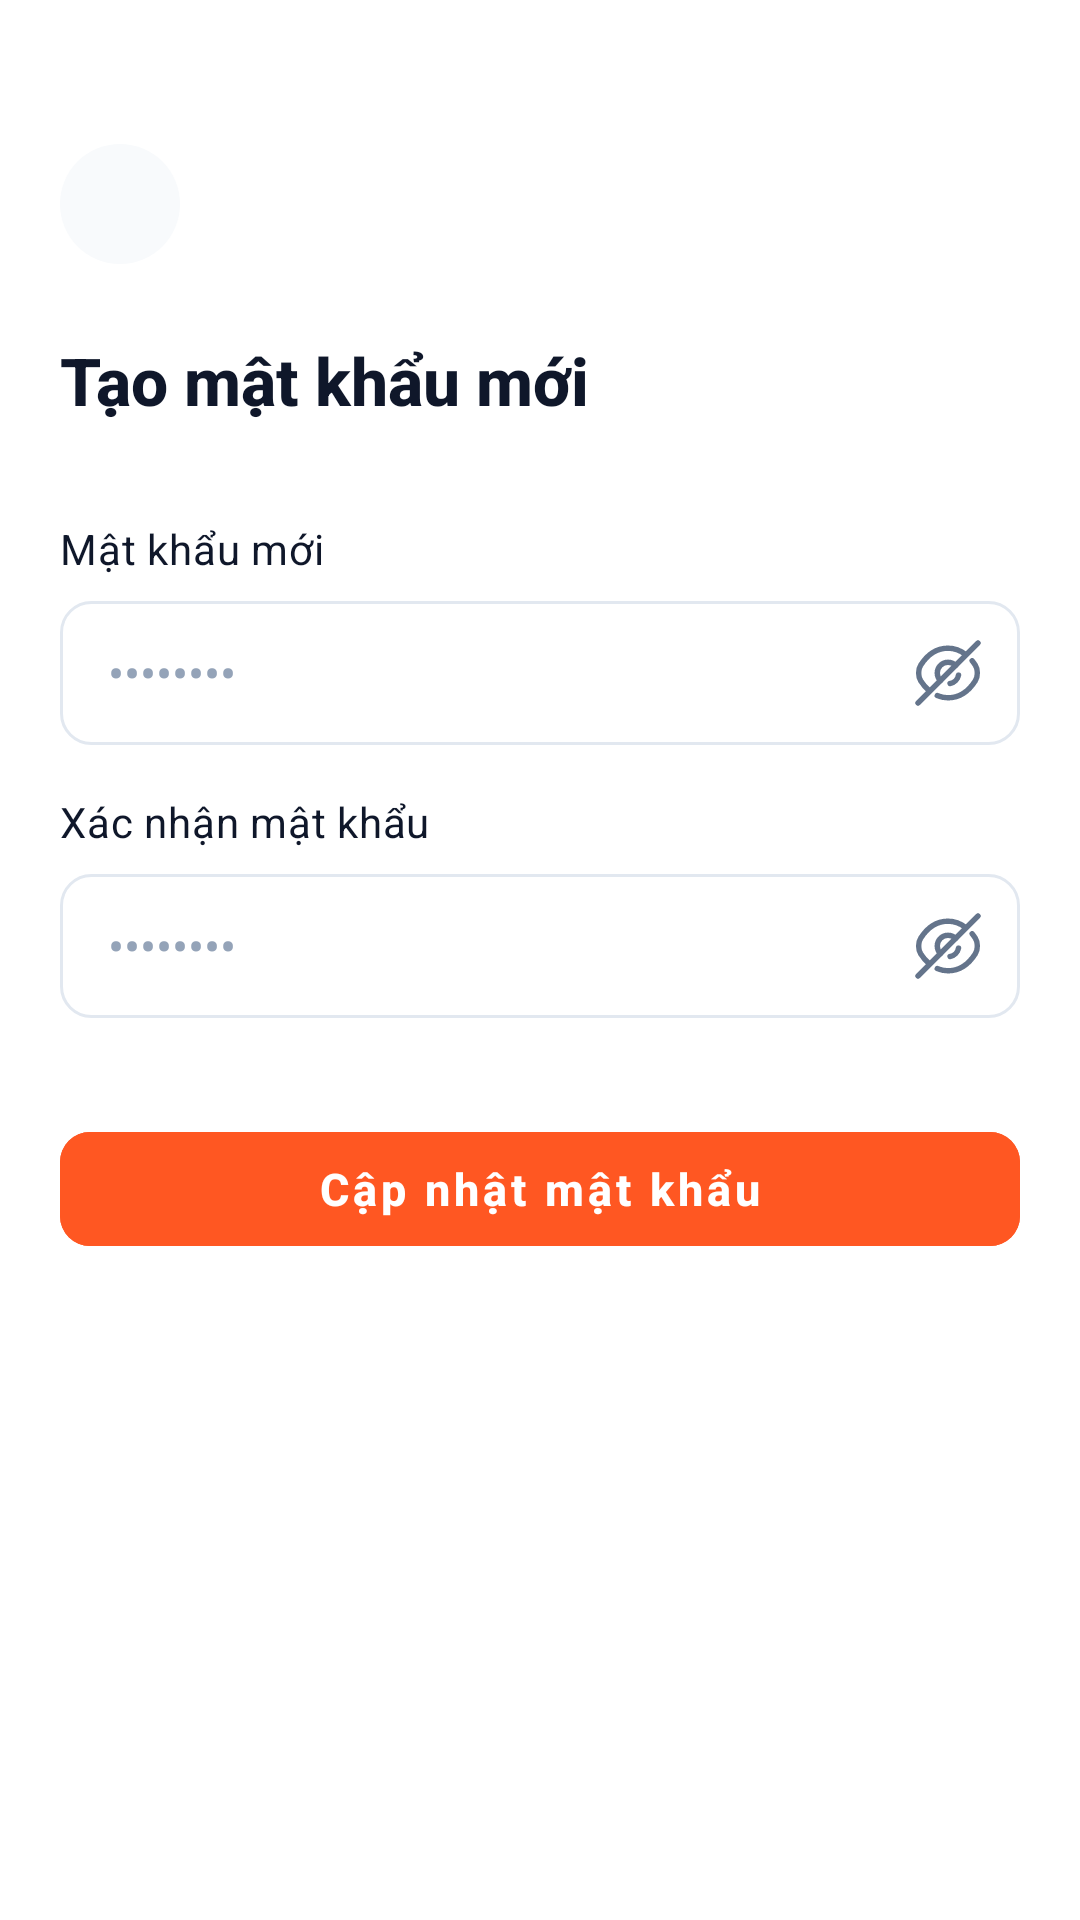

Layout XML and referenced resources for this Android screen:
<!-- AndroidManifest.xml: application theme Theme.FitTrack -->
<!-- res/layout/activity_create_new_password.xml -->
<?xml version="1.0" encoding="utf-8"?>
<androidx.constraintlayout.widget.ConstraintLayout xmlns:android="http://schemas.android.com/apk/res/android"
    xmlns:app="http://schemas.android.com/apk/res-auto"
    xmlns:tools="http://schemas.android.com/tools"
    android:layout_width="match_parent"
    android:layout_height="match_parent"
    android:background="@color/background"
    android:paddingStart="@dimen/screen_padding_horizontal"
    android:paddingTop="@dimen/screen_padding_top"
    android:paddingEnd="@dimen/screen_padding_horizontal"
    android:paddingBottom="@dimen/screen_padding_bottom"
    tools:context=".ui.auth.CreateNewPasswordFragment">

    
    <ImageButton
        android:id="@+id/btn_back"
        style="@style/Widget.FitTrack.CircleBackButton"
        android:contentDescription="@string/cd_back_button"
        android:src="@drawable/ic_arrow_back"
        app:layout_constraintStart_toStartOf="parent"
        app:layout_constraintTop_toTopOf="parent" />

    
    <TextView
        android:id="@+id/tv_title"
        style="@style/TextAppearance.FitTrack.ScreenTitle"
        android:layout_width="0dp"
        android:layout_height="wrap_content"
        android:layout_marginTop="24dp"
        android:text="@string/create_new_password_title"
        app:layout_constraintEnd_toEndOf="parent"
        app:layout_constraintStart_toStartOf="parent"
        app:layout_constraintTop_toBottomOf="@id/btn_back" />

    
    <LinearLayout
        android:id="@+id/layout_form"
        android:layout_width="0dp"
        android:layout_height="wrap_content"
        android:layout_marginTop="32dp"
        android:orientation="vertical"
        app:layout_constraintEnd_toEndOf="parent"
        app:layout_constraintStart_toStartOf="parent"
        app:layout_constraintTop_toBottomOf="@id/tv_title">

        
        <TextView
            android:id="@+id/tv_password_label"
            style="@style/TextAppearance.FitTrack.InputLabel"
            android:layout_width="wrap_content"
            android:layout_height="wrap_content"
            android:text="@string/label_new_password" />

        <FrameLayout
            android:layout_width="match_parent"
            android:layout_height="@dimen/input_height"
            android:layout_marginTop="@dimen/spacing_small">

            <EditText
                android:id="@+id/edt_password"
                android:layout_width="match_parent"
                android:layout_height="match_parent"
                android:background="@drawable/bg_input_field"
                android:hint="@string/hint_password"
                android:importantForAutofill="no"
                android:inputType="textPassword"
                android:paddingStart="16dp"
                android:paddingEnd="48dp"
                android:textColor="@color/text_primary"
                android:textColorHint="@color/text_placeholder"
                android:textSize="16sp" />

            <ImageView
                android:id="@+id/btn_toggle_password"
                android:layout_width="24dp"
                android:layout_height="24dp"
                android:layout_gravity="end|center_vertical"
                android:layout_marginEnd="12dp"
                android:contentDescription="@string/cd_toggle_password"
                android:src="@drawable/ic_eye_slash" />
        </FrameLayout>

        
        <TextView
            android:id="@+id/tv_confirm_password_label"
            style="@style/TextAppearance.FitTrack.InputLabel"
            android:layout_width="wrap_content"
            android:layout_height="wrap_content"
            android:layout_marginTop="@dimen/spacing_medium"
            android:text="@string/label_confirm_password" />

        <FrameLayout
            android:layout_width="match_parent"
            android:layout_height="@dimen/input_height"
            android:layout_marginTop="@dimen/spacing_small">

            <EditText
                android:id="@+id/edt_confirm_password"
                android:layout_width="match_parent"
                android:layout_height="match_parent"
                android:background="@drawable/bg_input_field"
                android:hint="@string/hint_password"
                android:importantForAutofill="no"
                android:inputType="textPassword"
                android:paddingStart="16dp"
                android:paddingEnd="48dp"
                android:textColor="@color/text_primary"
                android:textColorHint="@color/text_placeholder"
                android:textSize="16sp" />

            <ImageView
                android:id="@+id/btn_toggle_confirm_password"
                android:layout_width="24dp"
                android:layout_height="24dp"
                android:layout_gravity="end|center_vertical"
                android:layout_marginEnd="12dp"
                android:contentDescription="@string/cd_toggle_password"
                android:src="@drawable/ic_eye_slash" />
        </FrameLayout>

        
        <com.google.android.material.button.MaterialButton
            android:id="@+id/btn_update"
            style="@style/Widget.FitTrack.PrimaryButton"
            android:layout_marginTop="32dp"
            android:text="@string/btn_update" />

    </LinearLayout>

</androidx.constraintlayout.widget.ConstraintLayout>
<!-- resources referenced by this layout -->
<resources>
  <color name="background">#FFFFFF</color>
  <color name="text_placeholder">#94A3B8</color>
  <color name="text_primary">#0F172A</color>
  <dimen name="input_height">48dp</dimen>
  <dimen name="screen_padding_bottom">24dp</dimen>
  <dimen name="screen_padding_horizontal">20dp</dimen>
  <dimen name="screen_padding_top">48dp</dimen>
  <dimen name="spacing_medium">16dp</dimen>
  <dimen name="spacing_small">8dp</dimen>
  <string name="btn_update">Cập nhật mật khẩu</string>
  <string name="cd_back_button">Quay lại</string>
  <string name="cd_toggle_password">Ẩn/hiện mật khẩu</string>
  <string name="create_new_password_title">Tạo mật khẩu mới</string>
  <string name="hint_password">••••••••</string>
  <string name="label_confirm_password">Xác nhận mật khẩu</string>
  <string name="label_new_password">Mật khẩu mới</string>
  <style name="TextAppearance.FitTrack.InputLabel" parent="TextAppearance.MaterialComponents.Body2">
          <item name="android:textSize">14sp</item>
          <item name="android:textColor">@color/text_primary</item>
          <item name="android:textStyle">normal</item>
          <item name="fontFamily">sans-serif</item>
      </style>
  <style name="TextAppearance.FitTrack.ScreenTitle" parent="TextAppearance.MaterialComponents.Headline5">
          <item name="android:textSize">22sp</item>
          <item name="android:textStyle">bold</item>
          <item name="android:textColor">@color/text_primary</item>
          <item name="fontFamily">sans-serif-medium</item>
      </style>
  <style name="Widget.FitTrack.CircleBackButton" parent="">
          <item name="android:layout_width">@dimen/back_button_size</item>
          <item name="android:layout_height">@dimen/back_button_size</item>
          <item name="android:background">@drawable/bg_circle_button</item>
          <item name="android:scaleType">centerInside</item>
      </style>
  <color name="surface">#FFFFFF</color>
  <dimen name="border_width_active">1.5dp</dimen>
  <color name="border_focused">#FF5722</color>
  <dimen name="radius_input">10dp</dimen>
  <dimen name="border_width_standard">1dp</dimen>
  <color name="border_default">#E2E8F0</color>
  <color name="text_secondary">#64748B</color>
  <dimen name="back_button_size">40dp</dimen>
  <!-- drawable bg_circle_button (drawable) -->
  <?xml version="1.0" encoding="utf-8"?>
  <shape xmlns:android="http://schemas.android.com/apk/res/android"
      android:shape="oval">
      <solid android:color="@color/circle_button_bg" />
  </shape>
  <dimen name="button_height">50dp</dimen>
  <color name="primary">#FF5722</color>
  <color name="white">#FFFFFF</color>
  <dimen name="radius_button">10dp</dimen>
  <color name="primary_variant">#E64A19</color>
  <color name="on_primary">#FFFFFF</color>
  <color name="bg_screen_gray">#F1F5F9</color>
  <style name="ThemeOverlay.FitTrack.Dialog.Alert" parent="ThemeOverlay.MaterialComponents.MaterialAlertDialog">
          <item name="colorSurface">@color/surface</item>
          <item name="android:colorBackground">@color/surface</item>
          <item name="colorPrimary">@color/primary</item>
          <item name="colorOnSurface">@color/text_primary</item>
          <item name="android:textColorPrimary">@color/text_primary</item>
      </style>
  <style name="Widget.FitTrack.CheckBox" parent="Widget.MaterialComponents.CompoundButton.CheckBox">
          <item name="android:button">@drawable/bg_checkbox_state</item>
          <item name="buttonCompat">@drawable/bg_checkbox_state</item>
          <item name="android:buttonTint">@null</item>
          <item name="buttonTint">@null</item>
      </style>
  <color name="circle_button_bg">#F8FAFC</color>
</resources>
